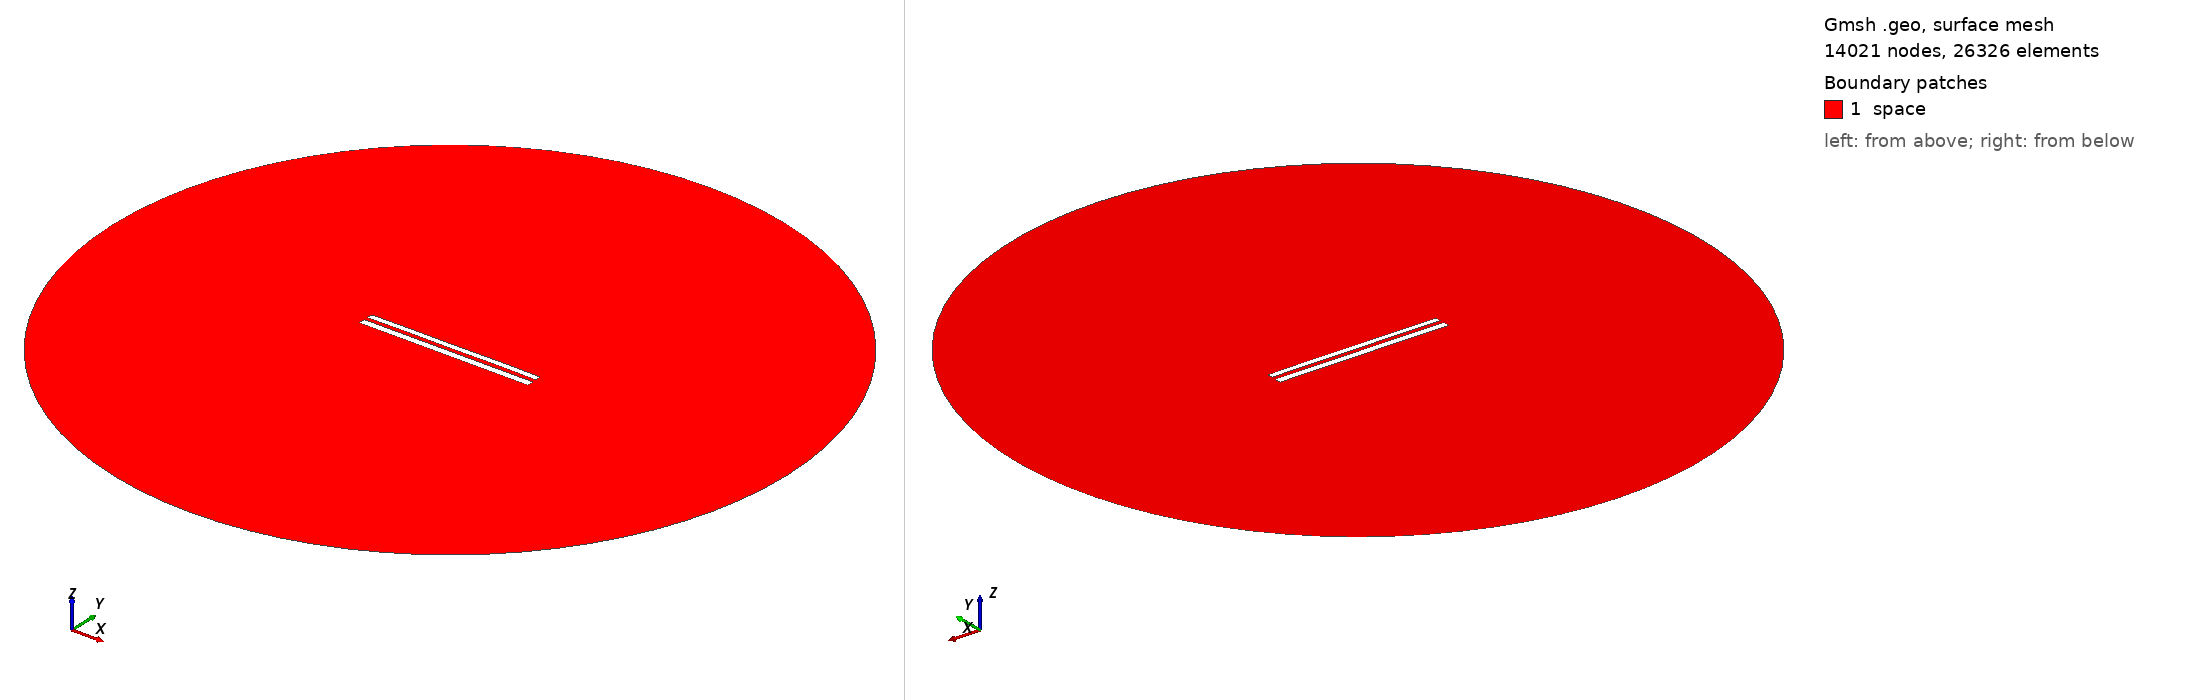

Gmsh geometry script, surface-meshed: 14021 nodes, 26326 surface elements. Boundary patches (legend numbers): 1 space. Left view from above one corner, right view from below the opposite corner. Legend entries are the model's physical surfaces. The drawing asked Gmsh for element sizes between 1% and 20% of the model's largest extent; the script's own settings can give other sizes.

=== 8714.geo (drawn) ===
//---------------------------------------
// Geometry kernel
//---------------------------------------

SetFactory("OpenCASCADE");



//---------------------------------------
// Parameters of the geometry
//---------------------------------------

// Overetch of the upper plate
overetch = 0.25;

// Distance between the plates
distance = 2.25;

// Discretization over the x axis (for the deformation)
nx = 50; 

// Length of the plate
L = 100 - overetch; 

// Number of modes
n = 4; 

// 1st mode coefficient
coeff(1) = 0.15;
beta(1) = 0.596864 * 3.1415926535 / L;

// 2nd mode coefficient
coeff(2) = 0.07499999999999998;
beta(2) = 1.49418 * 3.1415926535 / L;

// 3rd mode coefficient
coeff(3) = 0.0;
beta(3) = 2.50025 * 3.1415926535 / L;

// 4th mode coefficient
coeff(4) = 0.07499999999999998;
beta(4) = 3.49999 * 3.1415926535 / L;



//---------------------------------------
// Upper plate (deformed rectangle)
//---------------------------------------

// Coordiantes of the upper plate
xmin = -50;
xmax = 50 - overetch;

// Height of the upper plate
yheight = 4 - 2 * overetch;

// Indexes of the points
UpperID[] = {};
LowerID[] = {};
LeftID[] = {};
RightID[] = {};

// Point index
p = 1;

// Horizontal edges
For i In {1:nx}
    x = xmin + (i-1)*(xmax - xmin)/(nx-1);

    y_bottom = distance / 2 + overetch;
    For j In {1:n}
        C = (Cosh(beta(j)*L) + Cos(beta(j)*L)) / (Sinh(beta(j)*L) + Sin(beta(j)*L));
        y_bottom  = y_bottom + coeff(j) * (Cosh(beta(j)*(x+50)) - Cos(beta(j)*(x+50)) - C * (Sinh(beta(j)*(x+50)) - Sin(beta(j)*(x+50))));
    EndFor

    y_top = y_bottom + yheight;

    Point(p) = {x, y_top, 0, 1.0};
    UpperID[i] = p;
    p = p + 1;

    Point(p) = {x, y_bottom, 0, 1.0};
    LowerID[i] = p;
    p = p + 1;
EndFor

// Create point lists
UpperPts[] = {}; LowerPts[] = {};
For i In {1:nx}
  UpperPts[] += {UpperID[i]};
  LowerPts[] += {LowerID[i]};
EndFor

// Build splines
Spline(1) = {UpperPts[]};
Spline(2) = {LowerPts[]};
Line(3) = {LowerPts[nx-1], UpperPts[nx-1]};
Line(4) = {LowerPts[0], UpperPts[0]};

// Build the plane surface
Curve Loop(1) = {2, 3, -1, -4};
Plane Surface(1) = {1};



//---------------------------------------
// Lower plate (rectangle)
//---------------------------------------

// Vertices
Point(1001) = {-50, -1, 0, 1.0};
Point(1002) = { 50, -1, 0, 1.0};
Point(1003) = { 50,  -5, 0, 1.0};
Point(1004) = {-50,  -5, 0, 1.0};

// Edges
Line(5) = {1001, 1002};
Line(6) = {1002, 1003};
Line(7) = {1003, 1004};
Line(8) = {1004, 1001};

// Plane surface
Line Loop(2) = {5, 6, 7, 8};
Plane Surface(2) = {2}; 



//---------------------------------------
// Outer (fictious) boundary
//---------------------------------------

// Points
Point(1005) = {0, 0, 0};       // Center
Point(1006) = {200, 0, 0};     // Start point
Point(1007) = {0, 200, 0};     // 90 degrees
Point(1008) = {-200, 0, 0};    // 180 degrees
Point(1009) = {0, -200, 0};    // 270 degrees

// Circle arcs (each needs start, center, end)
Circle(9) = {1006, 1005, 1007};
Circle(10) = {1007, 1005, 1008};
Circle(11) = {1008, 1005, 1009};
Circle(12) = {1009, 1005, 1006};

// Plane surface for the entire domain
Curve Loop(3) = {9, 10, 11, 12};
Surface(3) = {3};

// Subtract the plates from the whole domain to obtain the actual domain where we want to solve the equations
BooleanDifference{ Surface{3}; Delete; }{ Surface{1}; Surface{2}; Delete; }




//---------------------------------------
// Transfinite Lines/Curves
//---------------------------------------

// Set the number of points on the boundaries
r = 7;

// Plates
Transfinite Curve {1, 2} = 50*r Using Progression 1;
Transfinite Curve {3, 4} = 2*r Using Progression 1;
Transfinite Line {5, 7} = 50*r Using Progression 1;
Transfinite Line {6, 8} = 2*r Using Progression 1;

// Outer boundary
Transfinite Line {9, 10, 11, 12} = 20 Using Progression 1;



//---------------------------------------
// Physical groups
//---------------------------------------                

// Physical curves (boundaries)
Physical Line("force_segment", 10) = {2};
Physical Line("upper_plate", 11) = {1, 3, 4};
Physical Line("lower_plate", 12) = {5, 6, 7, 8};
Physical Line("boundary", 20) = {9, 10, 11, 12};

// Physical Surfaces
Physical Surface("space", 30) = {3};



//---------------------------------------
// 6. Generate the Mesh
//---------------------------------------

// 2D mesh generation
Mesh 2;
